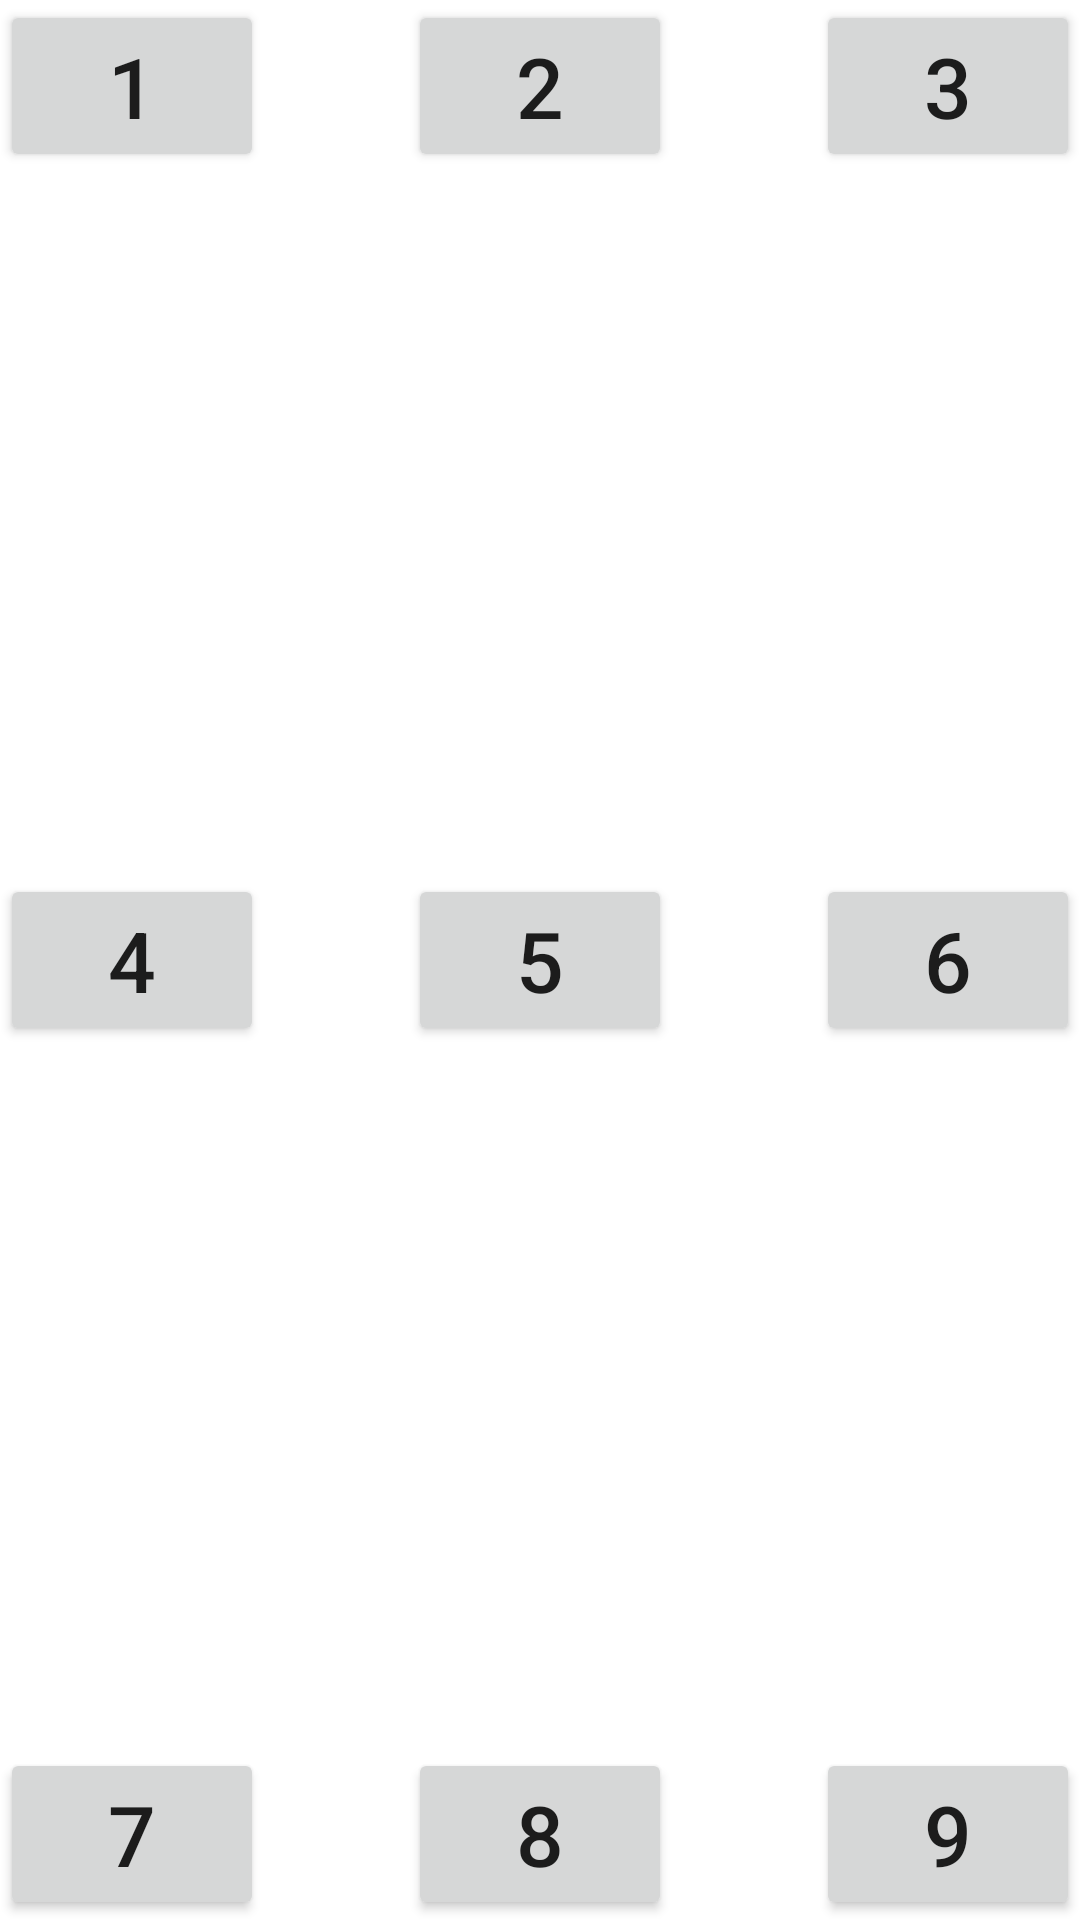

The Android layout XML behind this screen, and the referenced resources:
<!-- AndroidManifest.xml: application theme Theme.Android_Calculator -->
<!-- res/layout/activity_main_frame.xml -->
<?xml version="1.0" encoding="utf-8"?>
<FrameLayout xmlns:android="http://schemas.android.com/apk/res/android"
    android:layout_width="match_parent"
    android:layout_height="match_parent">

    <Button
        android:id="@+id/button"
        android:layout_width="wrap_content"
        android:layout_height="wrap_content"
        android:layout_gravity="start"
        android:text="@string/_1"
        android:textSize="@dimen/number_text_size" />

    <Button
        android:id="@+id/button2"
        android:layout_width="wrap_content"
        android:layout_height="wrap_content"
        android:layout_gravity="center_horizontal|top"
        android:text="@string/_2"
        android:textSize="@dimen/number_text_size" />

    <Button
        android:id="@+id/button3"
        android:layout_width="wrap_content"
        android:layout_height="wrap_content"
        android:layout_gravity="end|top"
        android:text="@string/_3"
        android:textSize="@dimen/number_text_size" />

    <Button
        android:id="@+id/button4"
        android:layout_width="wrap_content"
        android:layout_height="wrap_content"
        android:layout_gravity="start|center_vertical"
        android:text="@string/_4"
        android:textSize="@dimen/number_text_size" />

    <Button
        android:id="@+id/button5"
        android:layout_width="wrap_content"
        android:layout_height="wrap_content"
        android:layout_gravity="center"
        android:text="@string/_5"
        android:textSize="@dimen/number_text_size" />

    <Button
        android:id="@+id/button6"
        android:layout_width="wrap_content"
        android:layout_height="wrap_content"
        android:layout_gravity="center_vertical|end"
        android:text="@string/_6"
        android:textSize="@dimen/number_text_size" />

    <Button
        android:id="@+id/button7"
        android:layout_width="wrap_content"
        android:layout_height="wrap_content"
        android:layout_gravity="bottom|start"
        android:text="@string/_7"
        android:textSize="@dimen/number_text_size" />

    <Button
        android:id="@+id/button8"
        android:layout_width="wrap_content"
        android:layout_height="wrap_content"
        android:layout_gravity="bottom|center_horizontal"
        android:text="@string/_8"
        android:textSize="@dimen/number_text_size" />

    <Button
        android:id="@+id/button9"
        android:layout_width="wrap_content"
        android:layout_height="wrap_content"
        android:layout_gravity="bottom|end"
        android:text="@string/_9"
        android:textSize="@dimen/number_text_size" />

</FrameLayout>
<!-- resources referenced by this layout -->
<resources>
  <dimen name="number_text_size">28sp</dimen>
  <string name="_1" translatable="false">1</string>
  <string name="_2" translatable="false">2</string>
  <string name="_3" translatable="false">3</string>
  <string name="_4" translatable="false">4</string>
  <string name="_5" translatable="false">5</string>
  <string name="_6" translatable="false">6</string>
  <string name="_7" translatable="false">7</string>
  <string name="_8" translatable="false">8</string>
  <string name="_9" translatable="false">9</string>
  <style name="Theme.Android_Calculator" parent="Theme.MaterialComponents.DayNight.NoActionBar">
          
          <item name="colorPrimary">@color/purple_500</item>
          <item name="colorPrimaryVariant">@color/purple_700</item>
          <item name="colorOnPrimary">@color/white</item>
          
          <item name="colorSecondary">@color/teal_200</item>
          <item name="colorSecondaryVariant">@color/teal_700</item>
          <item name="colorOnSecondary">@color/black</item>
          
          <item name="android:statusBarColor" tools:targetApi="l">?attr/colorPrimaryVariant</item>
          
      </style>
  <!-- not gathered from this repository: default colours our renderer supplied (Android Studio template values) -->
  <color name="purple_500">#FF6200EE</color>
  <color name="purple_700">#FF3700B3</color>
  <color name="teal_200">#FF03DAC5</color>
  <color name="teal_700">#FF018786</color>
  <color name="black">#FF000000</color>
  <color name="white">#FFFFFFFF</color>
</resources>
